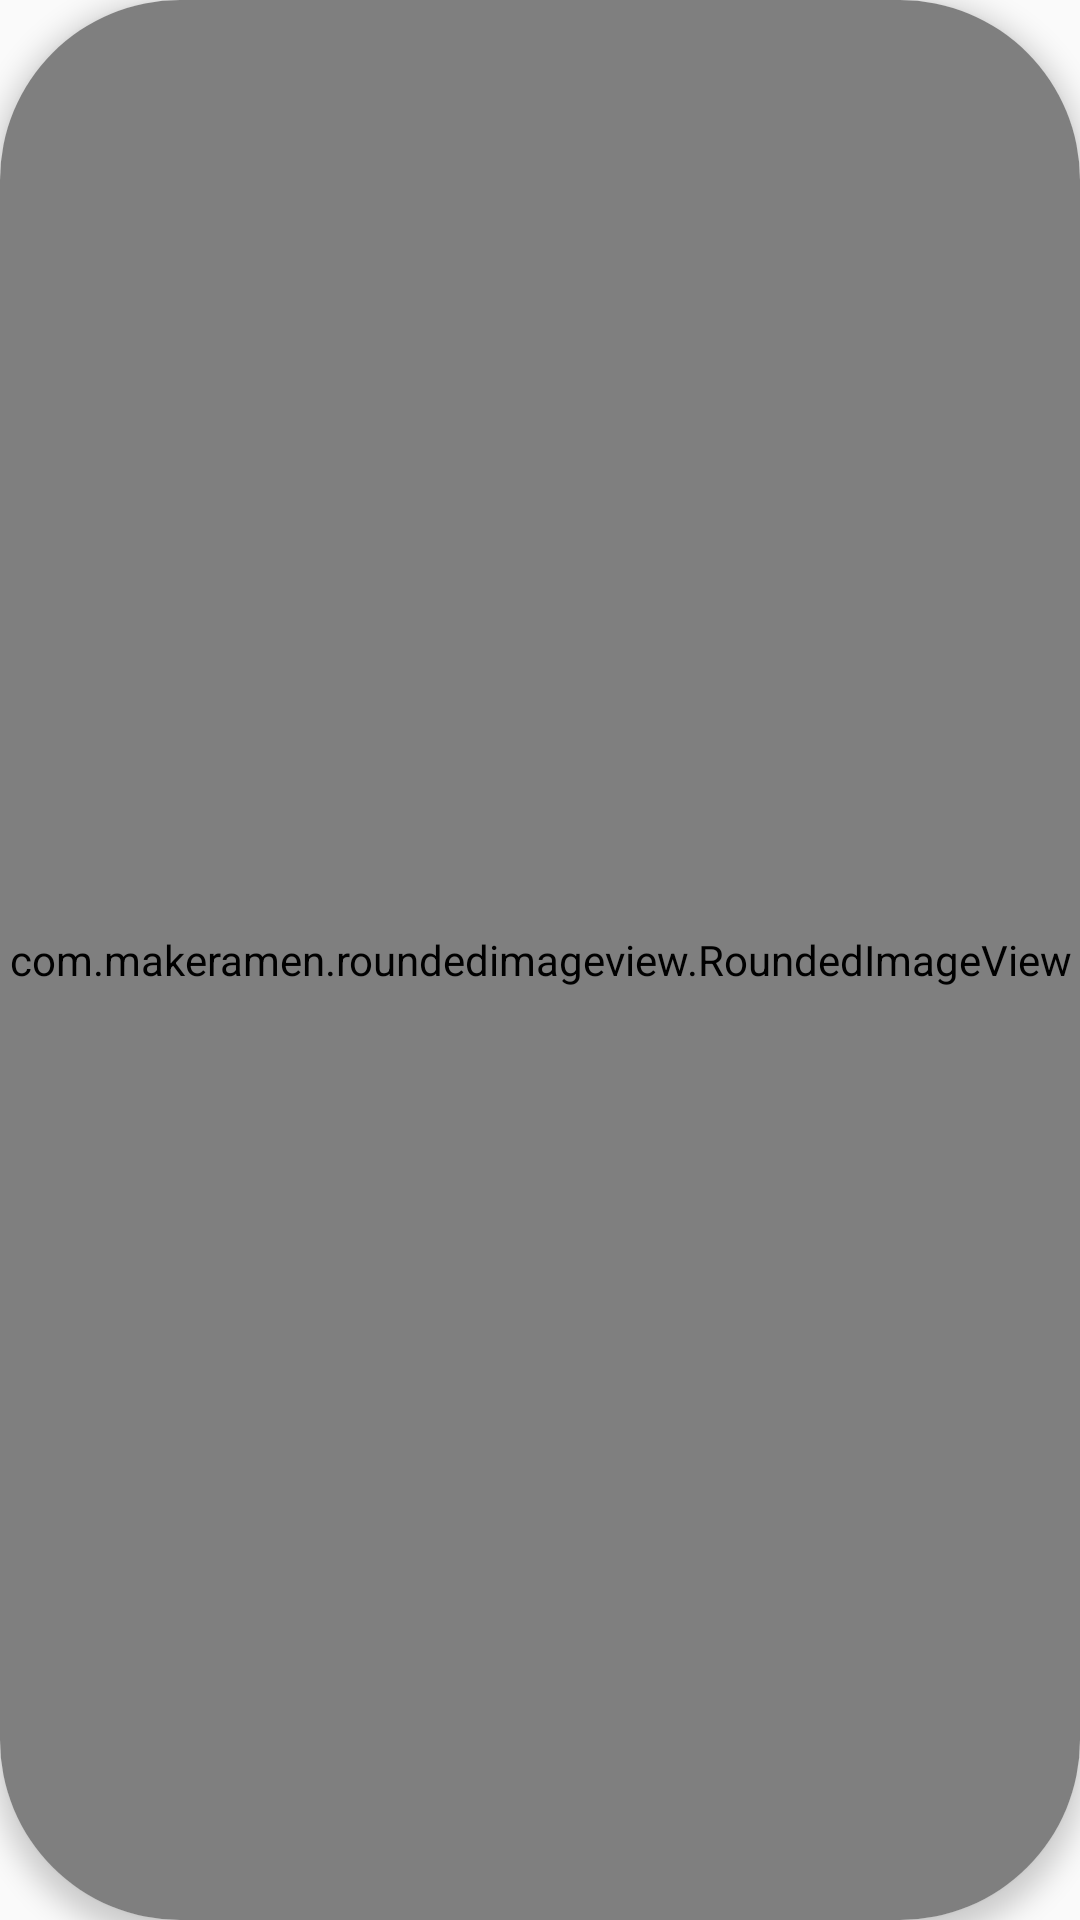

Android layout source for this screen:
<!-- AndroidManifest.xml: application theme AppTheme -->
<!-- res/layout/layout_cat.xml -->
<?xml version="1.0" encoding="utf-8"?>
<LinearLayout xmlns:android="http://schemas.android.com/apk/res/android"
    xmlns:app="http://schemas.android.com/apk/res-auto"
    android:id="@+id/ll"
    android:layout_width="wrap_content"
    android:layout_height="wrap_content"
    android:orientation="vertical"
    android:layout_marginBottom="5dp"
    android:layout_marginTop="5dp"
    android:layout_marginEnd="7dp"
    android:layout_marginStart="7dp">

    <android.support.v7.widget.CardView
        android:id="@+id/cv_cat"
        android:layout_width="match_parent"
        android:layout_height="match_parent"
        app:cardCornerRadius="60dp"
        app:cardElevation="5dp"
        app:contentPadding="0dp"
        app:cardUseCompatPadding="false" >

        <com.makeramen.roundedimageview.RoundedImageView
            android:id="@+id/iv_cat"
            android:layout_width="match_parent"
            android:layout_height="match_parent"
            app:riv_corner_radius="500dp"
            android:scaleType="centerCrop" />

        <View
            android:id="@+id/view_cat"
            android:layout_width="match_parent"
            android:layout_height="match_parent"
            android:background="@drawable/bg_round_black60"/>

        <ImageView
            android:id="@+id/iv"
            android:layout_width="40dp"
            android:layout_height="40dp"
            android:src="@mipmap/placeholder_cat"
            android:layout_gravity="center"/>

    </android.support.v7.widget.CardView>

    <TextView
        android:id="@+id/tv_cat"
        android:layout_width="match_parent"
        android:layout_height="wrap_content"
        android:gravity="center|top"
        android:minLines="2"
        android:maxLines="2"
        android:paddingTop="7dp"
        android:textSize="12sp"
        android:textColor="@color/text_title"
        android:lineSpacingMultiplier="0.9"/>

</LinearLayout>
<!-- resources referenced by this layout -->
<resources>
  <color name="text_title">#323232</color>
  <style name="AppTheme" parent="Theme.AppCompat.Light.NoActionBar">
          
          <item name="colorPrimary">@color/colorPrimary</item>
          <item name="colorPrimaryDark">@color/colorPrimaryDark</item>
          <item name="colorAccent">@color/colorAccent</item>
          <item name="android:windowActionBarOverlay">true</item>
      </style>
  <color name="colorPrimary">#F15731</color>
  <color name="colorPrimaryDark">#C44728</color>
  <color name="colorAccent">#FF4081</color>
</resources>
